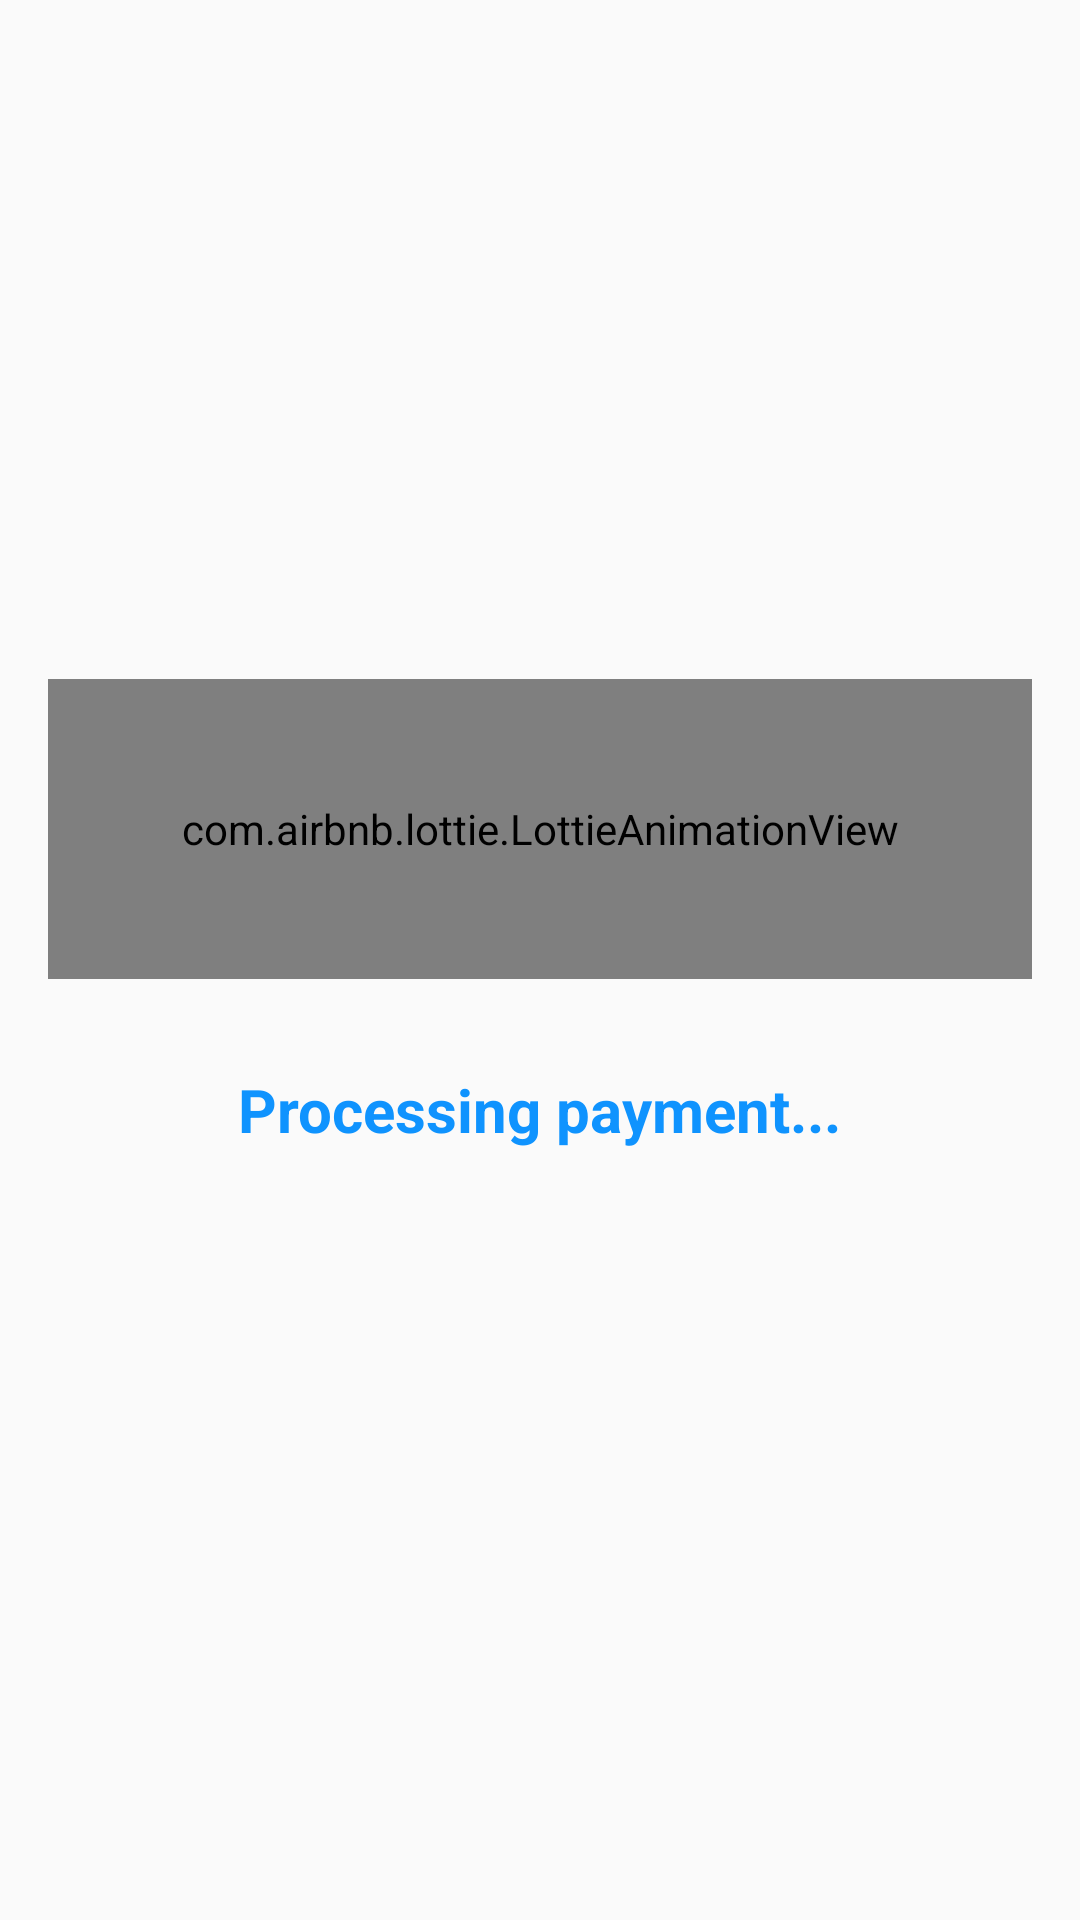

Write the Android layout XML for this screen, with the resource values it uses.
<!-- AndroidManifest.xml: application theme Theme.MakeMyTrip -->
<!-- res/layout/processing_alert.xml -->
<?xml version="1.0" encoding="utf-8"?>
<LinearLayout xmlns:android="http://schemas.android.com/apk/res/android"
    android:layout_width="match_parent"
    android:layout_height="300dp"
    xmlns:app="http://schemas.android.com/apk/res-auto"
    android:orientation="vertical"
    android:gravity="center"
    android:layout_gravity="center"
    android:padding="16dp">

    <com.airbnb.lottie.LottieAnimationView
        android:id="@+id/animationView"
        android:layout_width="match_parent"
        android:layout_height="100dp"
        android:scaleType="centerCrop"
        app:lottie_autoPlay="true"
        app:lottie_fileName="pay.json"
        app:lottie_loop="true"

        />

    <TextView
        android:id="@+id/messageTextView"
        android:layout_width="wrap_content"
        android:layout_height="wrap_content"
        android:layout_gravity="center"
        android:text="Processing payment..."
        android:textColor="@color/calbtn"
        android:textSize="20dp"
        android:layout_marginVertical="30dp"
        android:textStyle="bold"
        android:visibility="visible" />


</LinearLayout>
<!-- resources referenced by this layout -->
<resources>
  <color name="calbtn">#0f93fe</color>
  <style name="Theme.MakeMyTrip" parent="Base.Theme.MakeMyTrip">
          
      </style>
  <style name="Base.Theme.MakeMyTrip" parent="Theme.AppCompat.Light">
          <item name="android:statusBarColor">@color/app_bg</item>
  
          
      </style>
  <color name="app_bg">#daedfc</color>
</resources>
